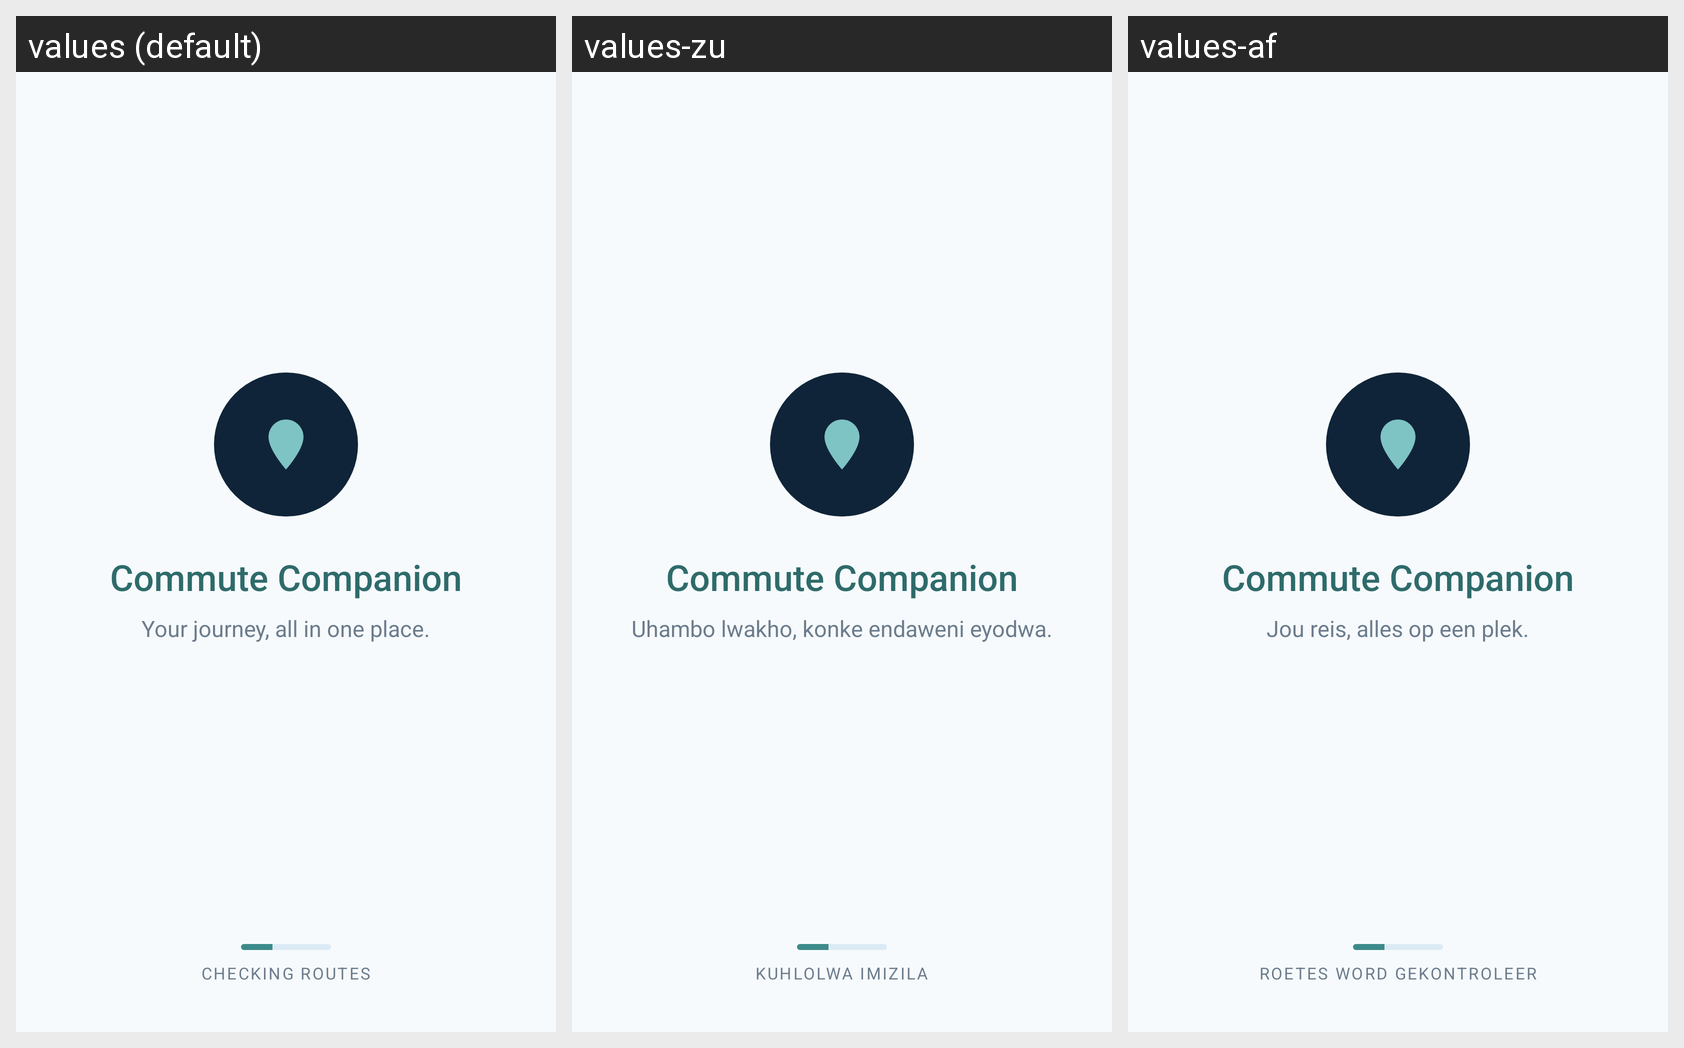

For this localized Android screen grid, give each drawn string resource with its value in every locale shown.
Android screen res/layout/activity_loading.xml rendered under 3 locales, left to right: values (default), values-zu, values-af. Device: Nexus 5 (rendered at 1080×1920; each locale shown at half size, 540×960, under a caption strip naming it); theme Theme.Commute_companion_app.
Strings drawn on this screen, with the default value and each locale's value (text and hints the layout hard-codes, and strings that could not be matched under every locale, appear in the picture but are not listed):

app_name
  values: Commute Companion
  values-zu: Commute Companion
  values-af: Commute Companion

tagline
  values: Your journey, all in one place.
  values-zu: Uhambo lwakho, konke endaweni eyodwa.
  values-af: Jou reis, alles op een plek.

checking_routes
  values: CHECKING ROUTES
  values-zu: KUHLOLWA IMIZILA
  values-af: ROETES WORD GEKONTROLEER
